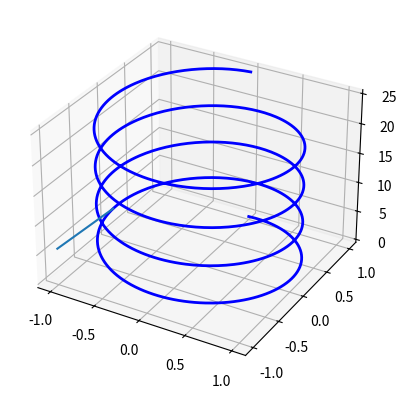
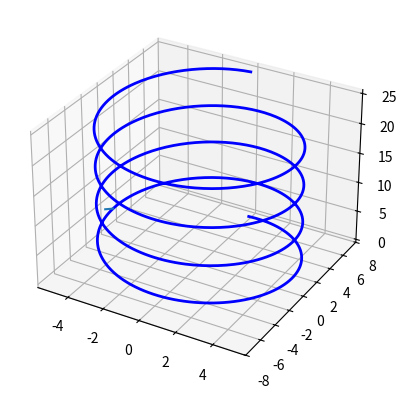

Python code for these plots, in order:

# coding: utf-8

# In[13]:

# define a vectorel function and
# define its derivative
# comment them
# draw the derivative dor a point in the curve
# https://calculus-notes.readthedocs.io/en/latest/1.2_calc_derivatives.html

# sin t cos t  t  vektör değerli fonk grafiğini çiziniz
# teğet olan vektörü çiziniz

# sint,cost,t
# cost,sint,1  türevi
# t=10

#b şıkkı
#x=a cos t
#y=b sin t  olarak tanımlanmış eğrinin t = 3*pi/2 deki teğet doğrusunu çiziniz

#c şıkkı   x=6t  y=3t^2  z=t  olan eğrinin t=10 daki teğetini çiziniz


# In[17]:


import numpy as np
import matplotlib.pyplot as plt
from mpl_toolkits.mplot3d import Axes3D
import math

get_ipython().magic('matplotlib notebook')
n = 1000
fig = plt.figure()
ax = fig.add_subplot(111, projection='3d')

#plot a helix along the x-axis
theta_max = 8 * np.pi
theta = np.linspace(0, theta_max, n)  # 0 dan 8pi ye kadar n tane nokat oluştur
x = np.sin(theta)
y = np.cos(theta)
z = theta
ax.plot(x, y, z, 'b', lw=2)

#ax.set_axis_off()

theta_current = 3 * np.pi/2  #türevini aldık çalıştığımız nokta 3*np.pi/2 olsun dedik ordaki türev x_1,y_1,z_1 vektörü 
x_1=math.cos(theta_current)  #bunlar ordaki teğet olan vektörün büyüklüğü
y_1=math.sin(theta_current)
z_1=1

x_2=math.sin(theta_current) 
y_2=-math.cos(theta_current)
z_2=theta_current

x_3=x_1+x_2
y_3=y_1+y_2
z_3=z_1+z_2

x_s=[x_3,x_2]
y_s=[y_3,y_2]
z_s=[z_3,z_2]

ax.plot(x_s,y_s,z_s) # iki nokta var birleştiriceğiz
plt.show()


# In[19]:


import numpy as np
import matplotlib.pyplot as plt
from mpl_toolkits.mplot3d import Axes3D
import math

get_ipython().magic('matplotlib notebook')
n = 1000
fig = plt.figure()
ax = fig.add_subplot(111, projection='3d')

#plot a helix along the x-axis
theta_max = 8 * np.pi
theta = np.linspace(0, theta_max, n)  # 0 dan 8pi ye kadar n tane nokat oluştur
a=5
b=7
x = a*np.sin(theta)
y = b*np.cos(theta)
z = theta
ax.plot(x, y, z, 'b', lw=2)

#ax.set_axis_off()

theta_current = 3 * np.pi/2  #türevini aldık çalıştığımız nokta 3*np.pi/2 olsun dedik ordaki türev x_1,y_1,z_1 vektörü 
x_1=math.cos(theta_current)  #bunlar ordaki teğet olan vektörün büyüklüğü
y_1=math.sin(theta_current)
z_1=1

x_2=a*math.sin(theta_current) 
y_2=b*-math.cos(theta_current)
z_2=theta_current

x_3=x_1+x_2
y_3=y_1+y_2
z_3=z_1+z_2

x_s=[x_3,x_2]
y_s=[y_3,y_2]
z_s=[z_3,z_2]

ax.plot(x_s,y_s,z_s) # iki nokta var birleştiriceğiz
plt.show()


# In[ ]:



